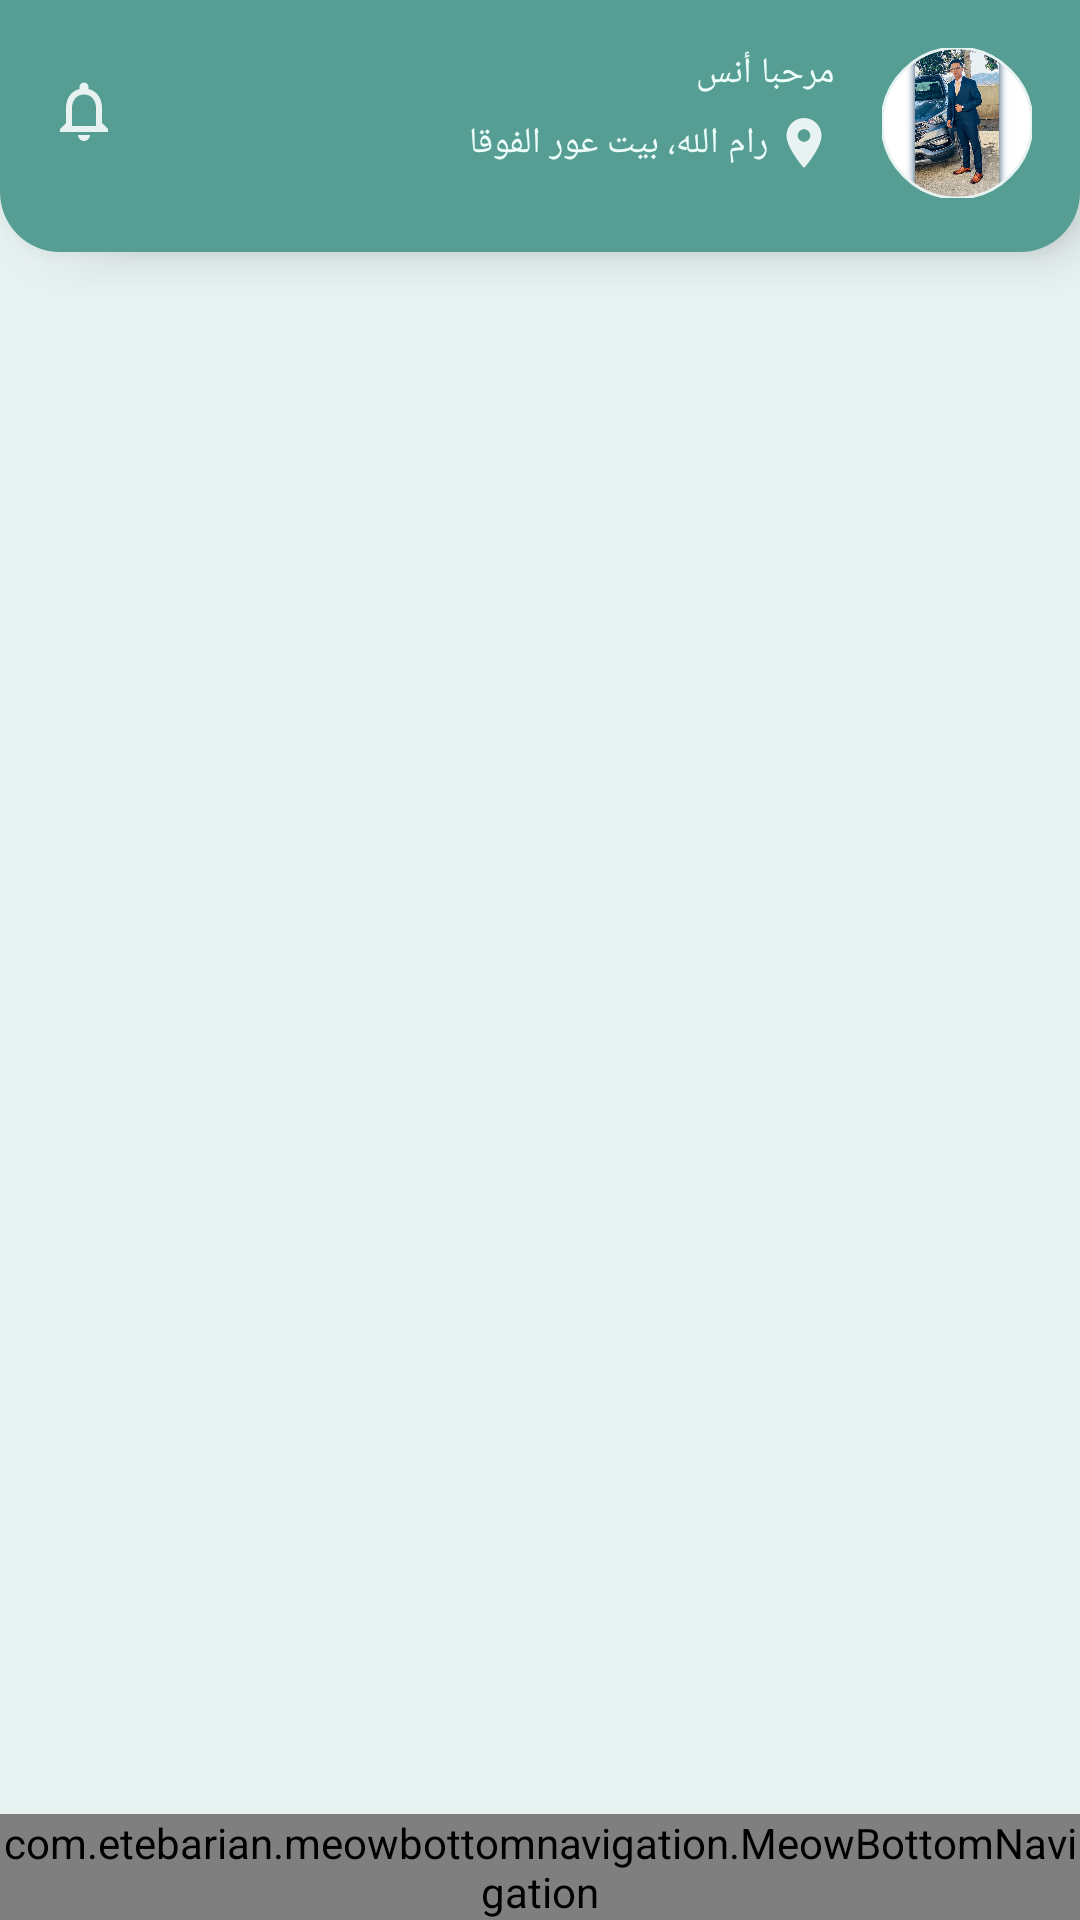

Produce the Android XML layout that renders to this screen, including the resource entries it uses.
<!-- AndroidManifest.xml: application theme Theme.Pharmacy -->
<!-- res/layout/activity_main_delivery.xml -->
<?xml version="1.0" encoding="utf-8"?>
<androidx.constraintlayout.widget.ConstraintLayout xmlns:android="http://schemas.android.com/apk/res/android"
    xmlns:app="http://schemas.android.com/apk/res-auto"
    xmlns:tools="http://schemas.android.com/tools"
    android:layout_width="match_parent"
    android:layout_height="match_parent"
    android:background="@color/whitedark"
    tools:context=".Activity.DeliveryActivities.MainDelivery">

    <androidx.constraintlayout.widget.ConstraintLayout
        android:id="@+id/constraintLayout"
        android:layout_width="match_parent"
        android:layout_height="wrap_content"
        android:background="@drawable/bac_main"
        android:elevation="10dp"
        android:paddingBottom="10dp"
        app:layout_constraintEnd_toEndOf="parent"
        app:layout_constraintStart_toStartOf="parent"
        app:layout_constraintTop_toTopOf="parent">

        <TextView
            android:id="@+id/profileHello"
            android:layout_width="wrap_content"
            android:layout_height="wrap_content"
            android:layout_marginEnd="16dp"
            android:fontFamily="@font/monadi"
            android:text="@string/hello"
            android:textColor="@color/lightgreen"
            android:textSize="12sp"
            app:layout_constraintEnd_toStartOf="@+id/userImg"
            app:layout_constraintTop_toTopOf="@+id/userImg" />

        <com.google.android.material.imageview.ShapeableImageView
            android:id="@+id/userImg"
            android:layout_width="50dp"

            android:layout_height="50dp"
            android:layout_marginTop="16dp"
            android:layout_marginEnd="16dp"
            android:layout_marginBottom="8dp"
            android:src="@drawable/anas"
            app:layout_constraintBottom_toBottomOf="parent"

            app:layout_constraintEnd_toEndOf="parent"

            app:layout_constraintTop_toTopOf="parent"
            app:shapeAppearanceOverlay="@style/circular"
            app:strokeColor="@color/whitedark"
            app:strokeWidth="1dp" />

        <LinearLayout
            android:layout_width="200dp"
            android:layout_height="30dp"
            android:gravity="center|center_horizontal"
            android:orientation="horizontal"
            app:layout_constraintEnd_toEndOf="@+id/profileHello"
            app:layout_constraintTop_toBottomOf="@+id/profileHello"
            tools:ignore="UnknownId">

            <TextView
                android:id="@+id/userLoc"
                android:layout_width="wrap_content"
                android:layout_height="wrap_content"
                android:layout_weight="1"
                android:fontFamily="@font/monadi"
                android:padding="2dp"
                android:text="@string/location"
                android:textColor="@color/lightgreen"
                android:textSize="12sp" />

            <ImageView
                android:id="@+id/imageView9"
                android:layout_width="20dp"
                android:layout_height="20dp"
                app:srcCompat="@drawable/location" />

        </LinearLayout>

        <ImageView
            android:id="@+id/imageView10"
            android:layout_width="wrap_content"
            android:layout_height="wrap_content"
            android:layout_marginStart="16dp"
            app:layout_constraintBottom_toBottomOf="parent"
            app:layout_constraintStart_toStartOf="parent"
            app:layout_constraintTop_toTopOf="parent"
            app:srcCompat="@drawable/notification" />

    </androidx.constraintlayout.widget.ConstraintLayout>

    <ListView
        android:id="@+id/delivary_order_list"
        android:layout_width="match_parent"
        android:layout_height="match_parent"
        android:layout_alignParentBottom="true"
        android:layout_marginTop="80dp"
        android:divider="@null"
        app:layout_constraintBottom_toTopOf="@+id/bottomNavigation"
        app:layout_constraintEnd_toEndOf="parent"
        app:layout_constraintStart_toStartOf="parent"
        app:layout_constraintTop_toBottomOf="@+id/constraintLayout" />

    <com.etebarian.meowbottomnavigation.MeowBottomNavigation
        android:id="@+id/bottomNavigation"
        android:layout_width="match_parent"
        android:layout_height="wrap_content"
        android:layout_alignParentBottom="true"
        app:layout_constraintBottom_toBottomOf="parent"
        app:layout_constraintEnd_toEndOf="parent"
        app:layout_constraintStart_toStartOf="parent"
        app:mbn_backgroundBottomColor="@color/green2"
        app:mbn_circleColor="@color/green1"
        app:mbn_countBackgroundColor="#ff6f00"
        app:mbn_countTextColor="#ffffff"
        app:mbn_defaultIconColor="@color/whitedark"
        app:mbn_rippleColor="#2f424242"
        app:mbn_selectedIconColor="#3c415e"
        app:mbn_shadowColor="#1f212121" />

</androidx.constraintlayout.widget.ConstraintLayout>
<!-- resources referenced by this layout -->
<resources>
  <color name="green1">#00C9B7</color>
  <color name="green2">#569D93</color>
  <color name="lightgreen">#ECFDFA</color>
  <color name="whitedark">#E8F3F1</color>
  <!-- drawable anas: jpg bitmap (drawable, 558721 bytes) -->
  <!-- drawable bac_main (drawable) -->
  <?xml version="1.0" encoding="utf-8"?>
  <selector xmlns:android="http://schemas.android.com/apk/res/android">
      <item>
          <shape android:shape="rectangle">
              <solid android:color="@color/green2"/>
              <corners android:bottomLeftRadius="20dp"  android:bottomRightRadius="20dp"/>
          </shape>
      </item>
  </selector>
  <!-- drawable location (drawable) -->
  <vector android:height="24dp" android:tint="@color/whitedark"
      android:viewportHeight="24" android:viewportWidth="24"
      android:width="24dp" xmlns:android="http://schemas.android.com/apk/res/android">
      <path android:fillColor="@color/whitedark" android:pathData="M12,2C8.13,2 5,5.13 5,9c0,5.25 7,13 7,13s7,-7.75 7,-13c0,-3.87 -3.13,-7 -7,-7zM12,11.5c-1.38,0 -2.5,-1.12 -2.5,-2.5s1.12,-2.5 2.5,-2.5 2.5,1.12 2.5,2.5 -1.12,2.5 -2.5,2.5z"/>
  </vector>
  <!-- drawable notification (drawable) -->
  <vector android:height="24dp" android:tint="@color/whitedark"
      android:viewportHeight="24" android:viewportWidth="24"
      android:width="24dp" xmlns:android="http://schemas.android.com/apk/res/android">
      <path android:fillColor="@color/whitedark" android:pathData="M12,22c1.1,0 2,-0.9 2,-2h-4c0,1.1 0.9,2 2,2zM18,16v-5c0,-3.07 -1.63,-5.64 -4.5,-6.32L13.5,4c0,-0.83 -0.67,-1.5 -1.5,-1.5s-1.5,0.67 -1.5,1.5v0.68C7.64,5.36 6,7.92 6,11v5l-2,2v1h16v-1l-2,-2zM16,17L8,17v-6c0,-2.48 1.51,-4.5 4,-4.5s4,2.02 4,4.5v6z"/>
  </vector>
  <string name="hello">مرحبا أنس</string>
  <string name="location">رام الله، بيت عور الفوقا</string>
  <style name="circular">
          <item name="cornerSize">50%</item>
      </style>
  <style name="Theme.Pharmacy" parent="Theme.MaterialComponents.DayNight.DarkActionBar">
          
          <item name="colorPrimary">@color/purple_500</item>
          <item name="colorPrimaryVariant">@color/purple_700</item>
          <item name="colorOnPrimary">@color/white</item>
          
          <item name="colorSecondary">@color/teal_200</item>
          <item name="colorSecondaryVariant">@color/teal_700</item>
          <item name="colorOnSecondary">@color/dark</item>
          
          <item name="android:statusBarColor">@color/green2</item>
          
          <item name="boxStrokeColor">@color/green1</item>
  
      </style>
  <color name="purple_500">#FF6200EE</color>
  <color name="purple_700">#FF3700B3</color>
  <color name="white">#FFFFFFFF</color>
  <color name="teal_200">#FF03DAC5</color>
  <color name="teal_700">#FF018786</color>
  <color name="dark">#494747</color>
</resources>
